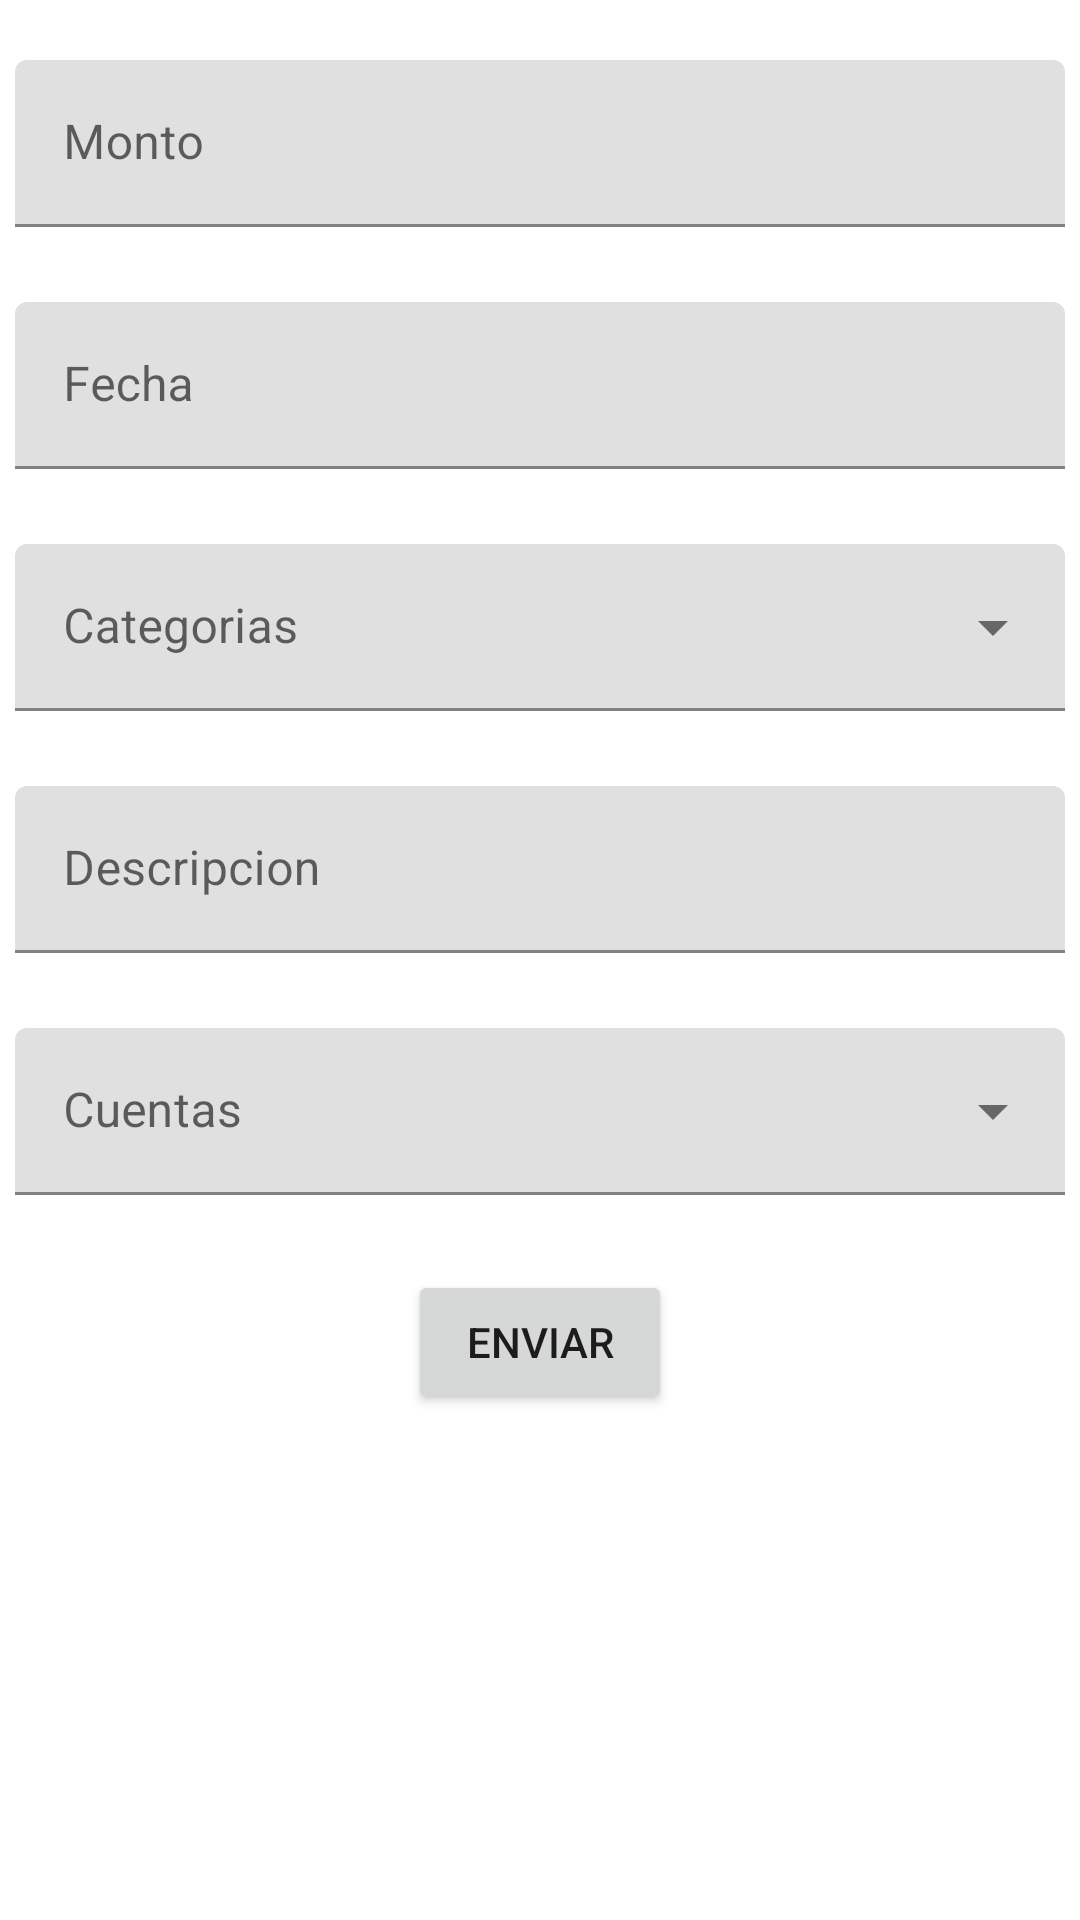

Android layout source for this screen:
<!-- AndroidManifest.xml: fallback theme Theme.MaterialComponents.DayNight.NoActionBar -->
<!-- res/layout/fragment_new_some.xml -->
<?xml version="1.0" encoding="utf-8"?>
<androidx.constraintlayout.widget.ConstraintLayout xmlns:android="http://schemas.android.com/apk/res/android"
    xmlns:app="http://schemas.android.com/apk/res-auto"
    xmlns:tools="http://schemas.android.com/tools"
    android:layout_width="match_parent"
    android:layout_height="match_parent">

    <ProgressBar
        android:id="@+id/progress_Bar"
        android:layout_width="wrap_content"
        android:layout_height="wrap_content"
        android:indeterminate="true"
        app:layout_constraintBottom_toBottomOf="parent"
        app:layout_constraintEnd_toEndOf="parent"
        app:layout_constraintStart_toStartOf="parent"
        app:layout_constraintTop_toTopOf="parent" />

    <androidx.constraintlayout.widget.ConstraintLayout
        android:id="@+id/new_some_layout"
        android:layout_width="0dp"
        android:layout_height="0dp"
        app:layout_constraintBottom_toBottomOf="parent"
        app:layout_constraintEnd_toEndOf="parent"
        app:layout_constraintStart_toStartOf="parent"
        app:layout_constraintTop_toTopOf="parent">

        <com.google.android.material.textfield.TextInputLayout
            android:id="@+id/ti_monto"
            android:layout_width="match_parent"
            android:layout_height="wrap_content"
            app:layout_constraintTop_toTopOf="parent"
            app:layout_constraintStart_toStartOf="parent"
            app:layout_constraintEnd_toEndOf="parent"
            app:layout_constraintBottom_toTopOf="@id/ti_fecha"
            android:layout_marginTop="20dp"
            android:layout_marginHorizontal="5dp"
            android:hint="@string/monto"
            android:layout_marginBottom="5dp"
            app:startIconDrawable="@drawable/ic_baseline_attach_money_24">

            <com.google.android.material.textfield.TextInputEditText
                android:id="@+id/et_monto"
                android:layout_width="match_parent"
                android:layout_height="wrap_content"
                android:inputType="numberDecimal"
                />
        </com.google.android.material.textfield.TextInputLayout>

        <com.google.android.material.textfield.TextInputLayout
            android:id="@+id/ti_fecha"
            android:layout_width="match_parent"
            android:layout_height="wrap_content"
            app:layout_constraintTop_toBottomOf="@id/ti_monto"
            app:layout_constraintStart_toStartOf="parent"
            app:layout_constraintEnd_toEndOf="parent"
            app:layout_constraintBottom_toTopOf="@id/sp_categorias"
            android:layout_marginHorizontal="5dp"
            android:layout_marginTop="20dp"
            android:hint="@string/fecha"
            android:layout_marginBottom="5dp"
            app:startIconDrawable="@drawable/ic_baseline_calendar_month_24"
            >

            <com.google.android.material.textfield.TextInputEditText
                android:id="@+id/et_fecha"
                android:clickable="false"
                android:focusable="false"
                android:layout_width="match_parent"
                android:layout_height="wrap_content"/>
        </com.google.android.material.textfield.TextInputLayout>

        <com.google.android.material.textfield.TextInputLayout
            android:id="@+id/sp_categorias"
            android:layout_width="match_parent"
            android:layout_height="wrap_content"
            app:layout_constraintTop_toBottomOf="@id/ti_fecha"
            app:layout_constraintStart_toStartOf="parent"
            app:layout_constraintEnd_toEndOf="parent"
            app:layout_constraintBottom_toTopOf="@id/ti_desc"
            android:layout_marginTop="20dp"
            android:layout_marginHorizontal="5dp"
            android:layout_marginBottom="5dp"
            android:hint="@string/categorias"
            style="@style/Widget.MaterialComponents.TextInputLayout.FilledBox.ExposedDropdownMenu">

            <AutoCompleteTextView
                android:id="@+id/sp_categorias_sel"
                android:layout_width="match_parent"
                android:layout_height="wrap_content"
                android:inputType="none"
                tools:ignore="LabelFor" />
        </com.google.android.material.textfield.TextInputLayout>

        <com.google.android.material.textfield.TextInputLayout
            android:id="@+id/ti_desc"
            android:layout_width="match_parent"
            android:layout_height="wrap_content"
            app:layout_constraintTop_toBottomOf="@id/sp_categorias"
            app:layout_constraintStart_toStartOf="parent"
            app:layout_constraintEnd_toEndOf="parent"
            app:layout_constraintBottom_toTopOf="@id/sp_cuentas"
            android:layout_marginTop="20dp"
            android:layout_marginHorizontal="5dp"
            android:hint="@string/descripcion"
            android:layout_marginBottom="5dp">

            <com.google.android.material.textfield.TextInputEditText
                android:id="@+id/et_desc"
                android:layout_width="match_parent"
                android:layout_height="wrap_content"/>
        </com.google.android.material.textfield.TextInputLayout>

        <com.google.android.material.textfield.TextInputLayout
            android:id="@+id/sp_cuentas"
            android:layout_width="match_parent"
            android:layout_height="wrap_content"
            app:layout_constraintTop_toBottomOf="@id/ti_desc"
            app:layout_constraintStart_toStartOf="parent"
            app:layout_constraintEnd_toEndOf="parent"
            app:layout_constraintBottom_toTopOf="@id/sp_a_cuenta"
            android:layout_marginTop="20dp"
            android:layout_marginHorizontal="5dp"
            android:layout_marginBottom="5dp"
            android:hint="@string/cuentas"
            style="@style/Widget.MaterialComponents.TextInputLayout.FilledBox.ExposedDropdownMenu">

            <AutoCompleteTextView
                android:id="@+id/sp_cuenta_sel"
                android:layout_width="match_parent"
                android:layout_height="wrap_content"
                android:inputType="none"
                tools:ignore="LabelFor" />
        </com.google.android.material.textfield.TextInputLayout>

        <com.google.android.material.textfield.TextInputLayout
            android:id="@+id/sp_a_cuenta"
            android:visibility="gone"
            android:layout_width="match_parent"
            android:layout_height="wrap_content"
            app:layout_constraintTop_toBottomOf="@id/sp_cuentas"
            app:layout_constraintStart_toStartOf="parent"
            app:layout_constraintEnd_toEndOf="parent"
            app:layout_constraintBottom_toTopOf="@id/cb_realizado"
            android:layout_marginTop="20dp"
            android:layout_marginHorizontal="5dp"
            android:layout_marginBottom="5dp"
            android:hint="@string/a_cuenta"
            style="@style/Widget.MaterialComponents.TextInputLayout.FilledBox.ExposedDropdownMenu">

            <AutoCompleteTextView
                android:id="@+id/sp_a_cuenta_sel"
                android:layout_width="match_parent"
                android:layout_height="wrap_content"
                android:inputType="none"
                tools:ignore="LabelFor" />
        </com.google.android.material.textfield.TextInputLayout>

        <CheckBox
            android:id="@+id/cb_realizado"
            android:layout_width="wrap_content"
            android:layout_height="wrap_content"
            android:layout_margin="5dp"
            android:checked="true"
            android:text="@string/realizado"
            android:textColor="@color/black"
            android:textSize="16sp"
            android:textStyle="bold"
            app:layout_constraintStart_toStartOf="parent"
            app:layout_constraintTop_toBottomOf="@id/sp_a_cuenta"
            android:visibility="gone"/>

        <Button
            android:id="@+id/b_send"
            android:layout_width="wrap_content"
            android:layout_height="wrap_content"
            android:layout_marginTop="20dp"
            android:text="@string/enviar"
            app:icon="@drawable/ic_baseline_check_24"
            app:layout_constraintEnd_toEndOf="parent"
            app:layout_constraintStart_toStartOf="parent"
            app:layout_constraintTop_toBottomOf="@id/cb_realizado" />
    </androidx.constraintlayout.widget.ConstraintLayout>

</androidx.constraintlayout.widget.ConstraintLayout>
<!-- resources referenced by this layout -->
<resources>
  <color name="black">#FF000000</color>
  <string name="a_cuenta">A cuenta…</string>
  <string name="categorias">Categorias</string>
  <string name="cuentas">Cuentas</string>
  <string name="descripcion">Descripcion</string>
  <string name="enviar">Enviar</string>
  <string name="fecha">Fecha</string>
  <string name="monto">Monto</string>
  <string name="realizado">Realizado</string>
</resources>
